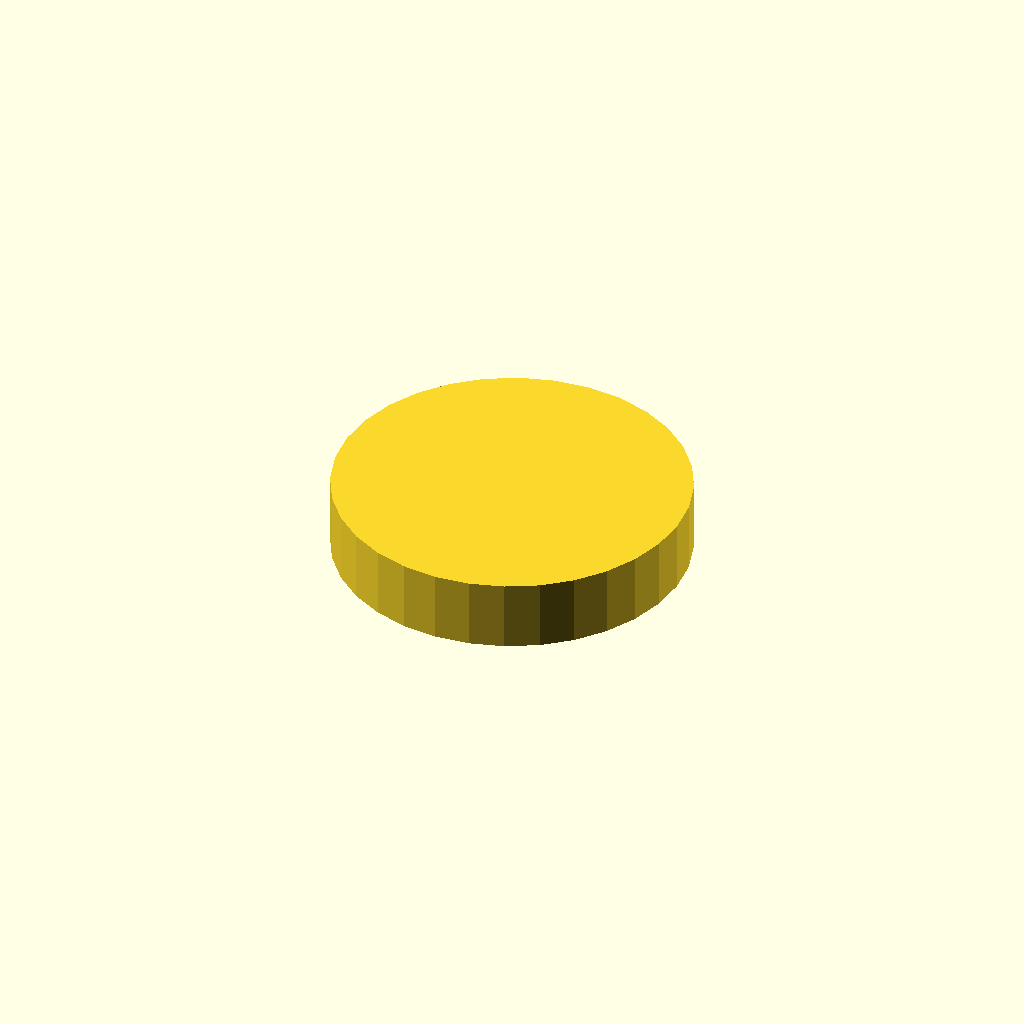
Cell 1: rendered with the file's own defaults.
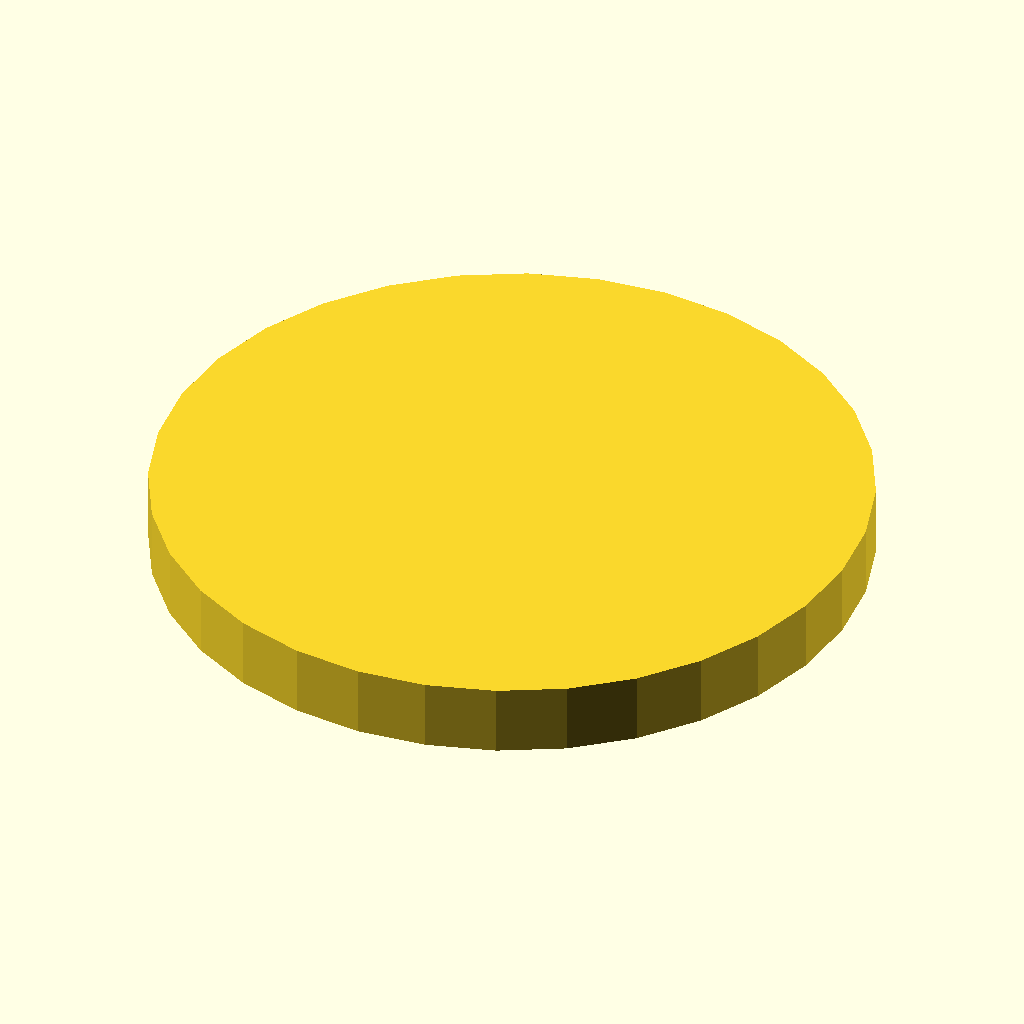
Cell 2 — length set to 100, the other parameters unchanged.
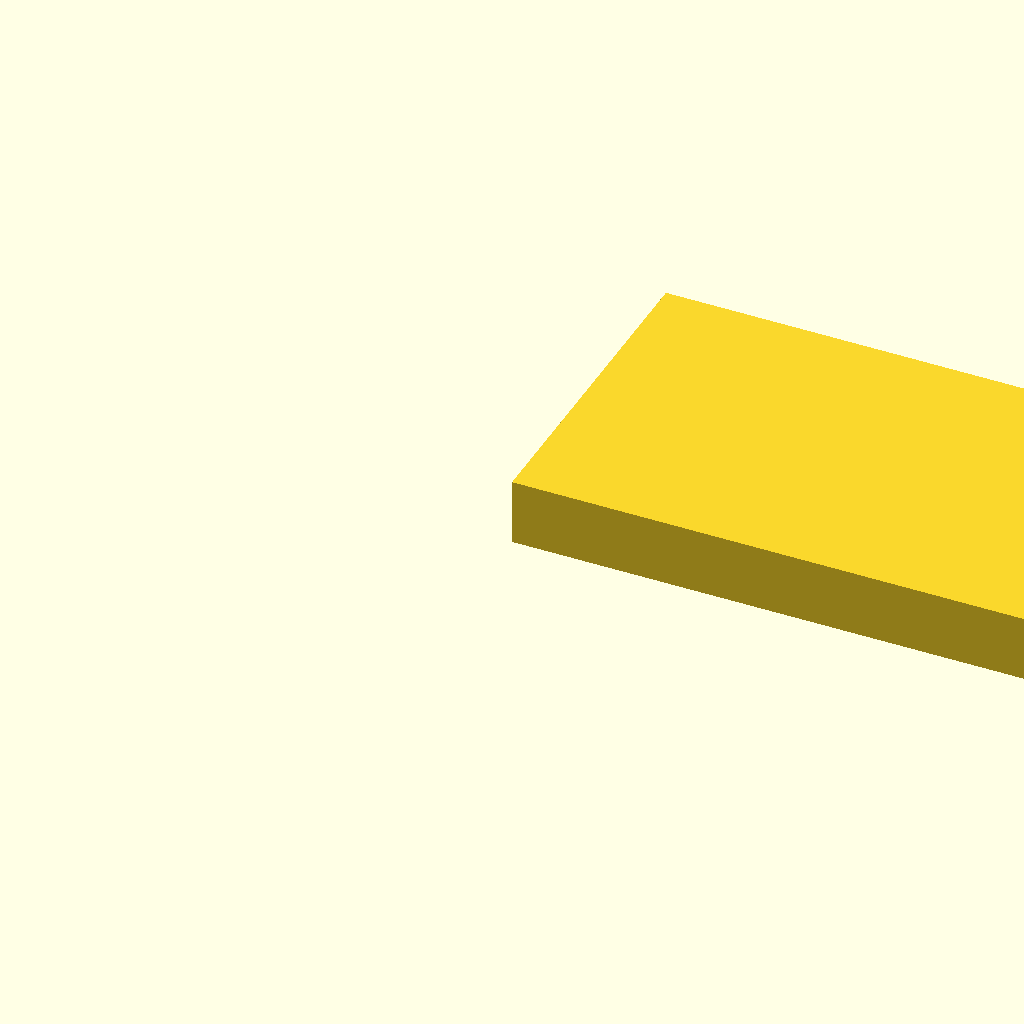
Cell 3 — shape set to "square", the other parameters unchanged.
All cells are drawn from one camera (rotation 55°, 0°, 25°, orthographic, colour scheme Cornfield), so only the parameter changes between them.
The OpenSCAD source (tests/compat/params/cases/model_customizer_params.scad):
// Customizer-style parameters with annotations.
/* [Dimensions] */
// Length of the part
length = 50; // [10:1:100]
// Shape
shape = "round"; // [round, square]
/* [Hidden] */
eps = 0.01;
if (shape == "round")
  cylinder(d = length / 2, h = 5, $fn = 32);
else
  cube([length, length / 2, 5]);
echo(length = length, shape = shape);
Parameter table extracted from the source (name, type, default, range or options):
length: number, default 50, range 10 to 100, step 1
shape: string, default "round", options "round", "square"
